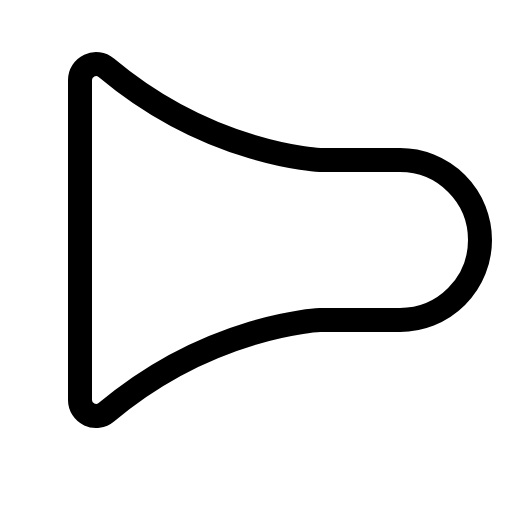
t = 0.00 s
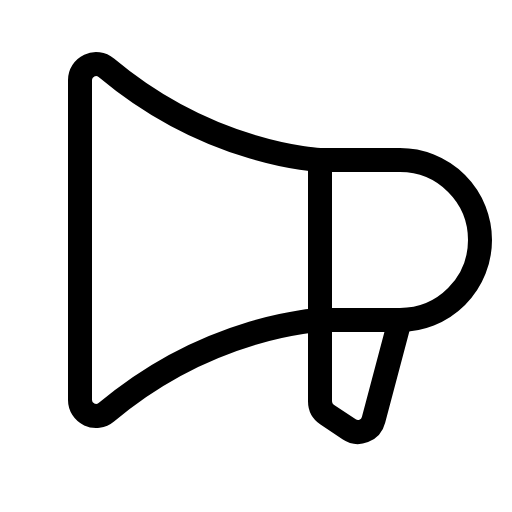
t = 0.68 s
t = 1.05 s: frame unchanged from t = 0.68 s, image omitted
t = 1.80 s: frame unchanged from t = 0.68 s, image omitted
t = 2.18 s: frame unchanged from t = 0.68 s, image omitted
t = 2.93 s: frame unchanged from t = 0.68 s, image omitted

The animated SVG that drew these frames (rendered in a browser with its animation timeline set to each time). Animation: 1 CSS @keyframes rule; one cycle of 3.30 s, repeats indefinitely.

<svg xmlns="http://www.w3.org/2000/svg" viewBox="0 0 256 256">
  <style>
    .draw-line {
      stroke-dasharray: 2000;
      stroke-dashoffset: 0;
    }
    svg:hover .draw-line {
      animation: phosphor-draw-in 3s ease-in-out infinite alternate;
    }
    @keyframes phosphor-draw-in {
      0%   { stroke-dashoffset: 2000; }
      50%  { stroke-dashoffset: 0; }
      100% { stroke-dashoffset: 0; }
    }
  </style><rect width="256" height="256" fill="none"/><path d="M160,80V200.67a8,8,0,0,0,3.56,6.65l11,7.33a8,8,0,0,0,12.2-4.72L200,160" fill="none" stroke="currentColor" stroke-linecap="round" stroke-linejoin="round" stroke-width="12" class="draw-line" pathLength="1" style="animation-delay: 0s"/><path d="M40,200a8,8,0,0,0,13.15,6.12C105.55,162.16,160,160,160,160h40a40,40,0,0,0,0-80H160S105.55,77.84,53.15,33.89A8,8,0,0,0,40,40Z" fill="none" stroke="currentColor" stroke-linecap="round" stroke-linejoin="round" stroke-width="12" class="draw-line" pathLength="1" style="animation-delay: 0.3s"/></svg>
